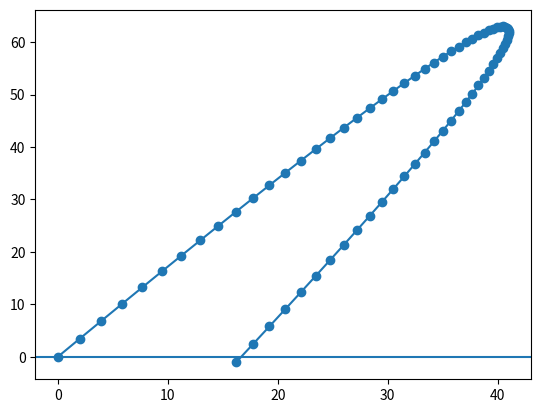

Source code (Python):
import math
import matplotlib.pyplot as plt

class catapult_model:
    def __init__(self, angle, speed):
        self.i = math.cos(math.radians(angle)) * speed
        self.j = math.sin(math.radians(angle)) * speed
        self.x = 0
        self.y = 0

    def run(self, steps_per_second):
        xs = [self.x]
        ys = [self.y]

        while self.y >= 0:
            self.x += self.i / steps_per_second
            self.y += self.j / steps_per_second

            self.i -= 5 /steps_per_second
            self.j -= 9.8 / steps_per_second

            xs.append(self.x)
            ys.append(self.y)

        return xs, ys

    def exact(self):
        return self.i * self.j / 4.9

eg1 = catapult_model(60, 40)
print("Traveled", eg1.exact())
xs, ys = eg1.run(10)

fig, ax = plt.subplots()
ax.plot(xs, ys, marker="o")
ax.axhline(y=0)
plt.show()